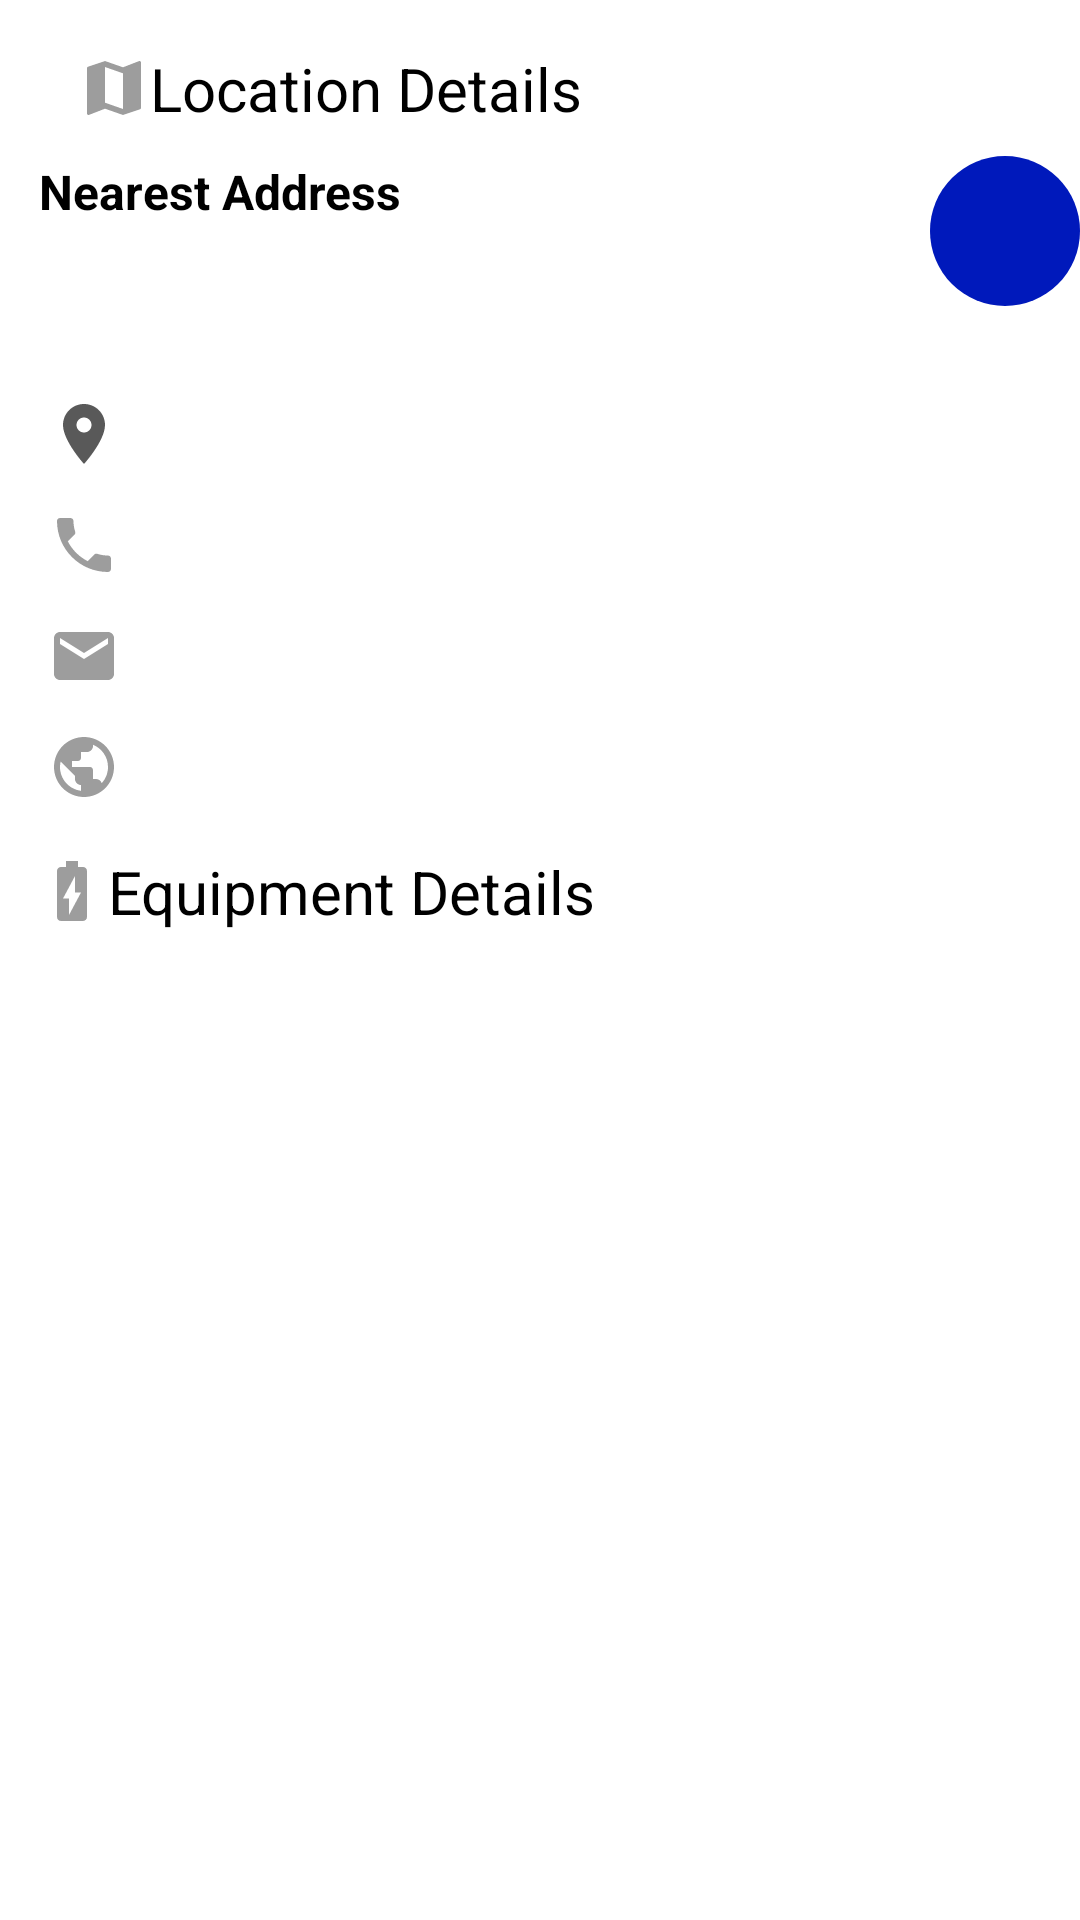

Layout XML and referenced resources for this Android screen:
<!-- AndroidManifest.xml: application theme Theme.ChargeStationsApp -->
<!-- res/layout/fragment_detail.xml -->
<?xml version="1.0" encoding="utf-8"?>
<androidx.constraintlayout.widget.ConstraintLayout xmlns:android="http://schemas.android.com/apk/res/android"
    xmlns:app="http://schemas.android.com/apk/res-auto"
    xmlns:tools="http://schemas.android.com/tools"
    android:layout_width="match_parent"
    android:layout_height="match_parent"
    tools:context=".ui.main.detail.DetailFragment">

    <TextView
        android:id="@+id/locationDetails"
        android:layout_width="wrap_content"
        android:layout_height="wrap_content"
        android:layout_marginTop="16dp"
        android:drawableLeft="@drawable/map"
        android:text="Location Details"
        android:textColor="@color/black"
        android:textSize="20sp"
        app:layout_constraintEnd_toEndOf="parent"
        app:layout_constraintHorizontal_bias="0.136"
        app:layout_constraintStart_toStartOf="parent"
        app:layout_constraintTop_toTopOf="parent" />

    <TextView
        android:id="@+id/nearestAddress"
        android:layout_width="wrap_content"
        android:layout_height="wrap_content"
        android:layout_marginTop="10dp"
        android:text="Nearest Address"
        android:textColor="@color/black"
        android:textSize="16sp"
        android:textStyle="bold"
        app:layout_constraintEnd_toEndOf="parent"
        app:layout_constraintHorizontal_bias="0.055"
        app:layout_constraintStart_toStartOf="parent"
        app:layout_constraintTop_toBottomOf="@+id/locationDetails" />

    <ImageButton
        android:id="@+id/playButton"
        android:layout_width="50dp"
        android:layout_height="50dp"
        android:layout_marginStart="176dp"
        android:layout_marginTop="52dp"
        android:background="@drawable/button_background"
        app:layout_constraintEnd_toEndOf="parent"
        app:layout_constraintStart_toEndOf="@+id/nearestAddress"
        app:layout_constraintTop_toTopOf="parent"
        app:srcCompat="@drawable/play_button" />

    <TextView
        android:id="@+id/addressInfo"
        android:layout_width="wrap_content"
        android:layout_height="wrap_content"
        android:layout_marginStart="16dp"
        android:layout_marginTop="13dp"
        android:layout_marginBottom="13dp"
        android:text=""
        app:layout_constraintBottom_toTopOf="@+id/detailLocation"
        app:layout_constraintStart_toStartOf="parent"
        app:layout_constraintTop_toBottomOf="@+id/nearestAddress"
        app:layout_constraintVertical_bias="0.0" />

    <TextView
        android:id="@+id/detailLocation"
        android:layout_width="wrap_content"
        android:layout_height="wrap_content"
        android:layout_marginStart="16dp"
        app:layout_constraintTop_toBottomOf="@id/addressInfo"
        app:layout_constraintBottom_toTopOf="@id/phone"
        android:text=""
        android:layout_marginTop="13dp"
        android:drawableLeft="@drawable/location"
        app:layout_constraintStart_toStartOf="parent"
        tools:layout_editor_absoluteY="162dp" />

    <TextView
        android:id="@+id/phone"
        android:layout_width="wrap_content"
        android:layout_height="wrap_content"
        android:layout_marginStart="16dp"
        android:layout_marginTop="13dp"
        android:layout_marginBottom="22dp"
        android:drawableLeft="@drawable/phone"
        android:text=""
        app:layout_constraintStart_toStartOf="parent"
        app:layout_constraintTop_toBottomOf="@+id/detailLocation"
        app:layout_constraintVertical_bias="0.0" />

    <TextView
        android:id="@+id/mailAddress"
        android:layout_width="wrap_content"
        android:layout_height="wrap_content"
        android:layout_marginStart="16dp"
        android:layout_marginTop="13dp"
        android:drawableLeft="@drawable/mail"
        android:text=""
        app:layout_constraintStart_toStartOf="parent"
        app:layout_constraintTop_toBottomOf="@id/phone" />

    <TextView
        android:id="@+id/website"
        android:layout_width="wrap_content"
        android:layout_height="wrap_content"
        android:layout_marginStart="16dp"
        android:layout_marginTop="13dp"
        android:drawableLeft="@drawable/website"
        android:text=""
        app:layout_constraintStart_toStartOf="parent"
        app:layout_constraintTop_toBottomOf="@id/mailAddress" />

    <TextView
        android:id="@+id/textView"
        android:layout_width="wrap_content"
        android:layout_height="wrap_content"
        android:layout_marginStart="12dp"
        android:layout_marginTop="16dp"
        android:drawableLeft="@drawable/charge"
        android:text="Equipment Details"
        android:textColor="@color/black"
        android:textSize="20sp"
        app:layout_constraintStart_toStartOf="parent"
        app:layout_constraintTop_toBottomOf="@+id/website" />


    <androidx.recyclerview.widget.RecyclerView
        android:id="@+id/equipmentDetail"
        android:layout_width="match_parent"
        android:layout_height="0dp"
        app:layout_constraintBottom_toBottomOf="parent"
        app:layout_constraintTop_toBottomOf="@+id/textView" />
</androidx.constraintlayout.widget.ConstraintLayout>
<!-- resources referenced by this layout -->
<resources>
  <!-- drawable button_background (drawable) -->
  <?xml version="1.0" encoding="utf-8"?>
  <selector xmlns:android="http://schemas.android.com/apk/res/android">
      <item android:state_pressed="false">
          <shape android:shape="oval">
              <solid android:color="#0019BB"/>
          </shape>
      </item>
      <item android:state_pressed="true">
          <shape android:shape="oval">
              <solid android:color="#0019BB"/>
          </shape>
      </item>
  </selector>
  <!-- drawable charge (drawable) -->
  <vector android:height="24dp" android:tint="#9D9D9D"
      android:viewportHeight="24" android:viewportWidth="24"
      android:width="24dp" xmlns:android="http://schemas.android.com/apk/res/android">
      <path android:fillColor="@android:color/white" android:pathData="M15.67,4H14V2h-4v2H8.33C7.6,4 7,4.6 7,5.33v15.33C7,21.4 7.6,22 8.33,22h7.33c0.74,0 1.34,-0.6 1.34,-1.33V5.33C17,4.6 16.4,4 15.67,4zM11,20v-5.5H9L13,7v5.5h2L11,20z"/>
  </vector>
  <!-- drawable location (drawable) -->
  <vector android:height="24dp" android:tint="#595959"
      android:viewportHeight="24" android:viewportWidth="24"
      android:width="24dp" xmlns:android="http://schemas.android.com/apk/res/android">
      <path android:fillColor="@android:color/white" android:pathData="M12,2C8.13,2 5,5.13 5,9c0,5.25 7,13 7,13s7,-7.75 7,-13c0,-3.87 -3.13,-7 -7,-7zM12,11.5c-1.38,0 -2.5,-1.12 -2.5,-2.5s1.12,-2.5 2.5,-2.5 2.5,1.12 2.5,2.5 -1.12,2.5 -2.5,2.5z"/>
  </vector>
  <!-- drawable mail (drawable) -->
  <vector android:height="24dp" android:tint="#9D9D9D"
      android:viewportHeight="24" android:viewportWidth="24"
      android:width="24dp" xmlns:android="http://schemas.android.com/apk/res/android">
      <path android:fillColor="@android:color/white" android:pathData="M20,4L4,4c-1.1,0 -1.99,0.9 -1.99,2L2,18c0,1.1 0.9,2 2,2h16c1.1,0 2,-0.9 2,-2L22,6c0,-1.1 -0.9,-2 -2,-2zM20,8l-8,5 -8,-5L4,6l8,5 8,-5v2z"/>
  </vector>
  <!-- drawable map (drawable) -->
  <vector android:height="24dp" android:tint="#9D9D9D"
      android:viewportHeight="24" android:viewportWidth="24"
      android:width="24dp" xmlns:android="http://schemas.android.com/apk/res/android">
      <path android:fillColor="@android:color/white" android:pathData="M20.5,3l-0.16,0.03L15,5.1 9,3 3.36,4.9c-0.21,0.07 -0.36,0.25 -0.36,0.48V20.5c0,0.28 0.22,0.5 0.5,0.5l0.16,-0.03L9,18.9l6,2.1 5.64,-1.9c0.21,-0.07 0.36,-0.25 0.36,-0.48V3.5c0,-0.28 -0.22,-0.5 -0.5,-0.5zM15,19l-6,-2.11V5l6,2.11V19z"/>
  </vector>
  <!-- drawable phone (drawable) -->
  <vector android:height="24dp" android:tint="#9D9D9D"
      android:viewportHeight="24" android:viewportWidth="24"
      android:width="24dp" xmlns:android="http://schemas.android.com/apk/res/android">
      <path android:fillColor="@android:color/white" android:pathData="M6.62,10.79c1.44,2.83 3.76,5.14 6.59,6.59l2.2,-2.2c0.27,-0.27 0.67,-0.36 1.02,-0.24 1.12,0.37 2.33,0.57 3.57,0.57 0.55,0 1,0.45 1,1V20c0,0.55 -0.45,1 -1,1 -9.39,0 -17,-7.61 -17,-17 0,-0.55 0.45,-1 1,-1h3.5c0.55,0 1,0.45 1,1 0,1.25 0.2,2.45 0.57,3.57 0.11,0.35 0.03,0.74 -0.25,1.02l-2.2,2.2z"/>
  </vector>
  <style name="Theme.ChargeStationsApp" parent="Theme.MaterialComponents.DayNight.DarkActionBar">
          
          <item name="colorPrimary">@color/purple_500</item>
          <item name="colorPrimaryVariant">@color/purple_700</item>
          <item name="colorOnPrimary">@color/white</item>
          
          <item name="colorSecondary">@color/teal_200</item>
          <item name="colorSecondaryVariant">@color/teal_700</item>
          <item name="colorOnSecondary">@color/black</item>
          
          <item name="android:statusBarColor">?attr/colorPrimaryVariant</item>
          
      </style>
  <!-- not gathered from this repository: default colours our renderer supplied (Android Studio template values) -->
  <color name="purple_500">#FF6200EE</color>
  <color name="purple_700">#FF3700B3</color>
  <color name="teal_200">#FF03DAC5</color>
  <color name="teal_700">#FF018786</color>
  <color name="black">#FF000000</color>
  <color name="white">#FFFFFFFF</color>
</resources>
